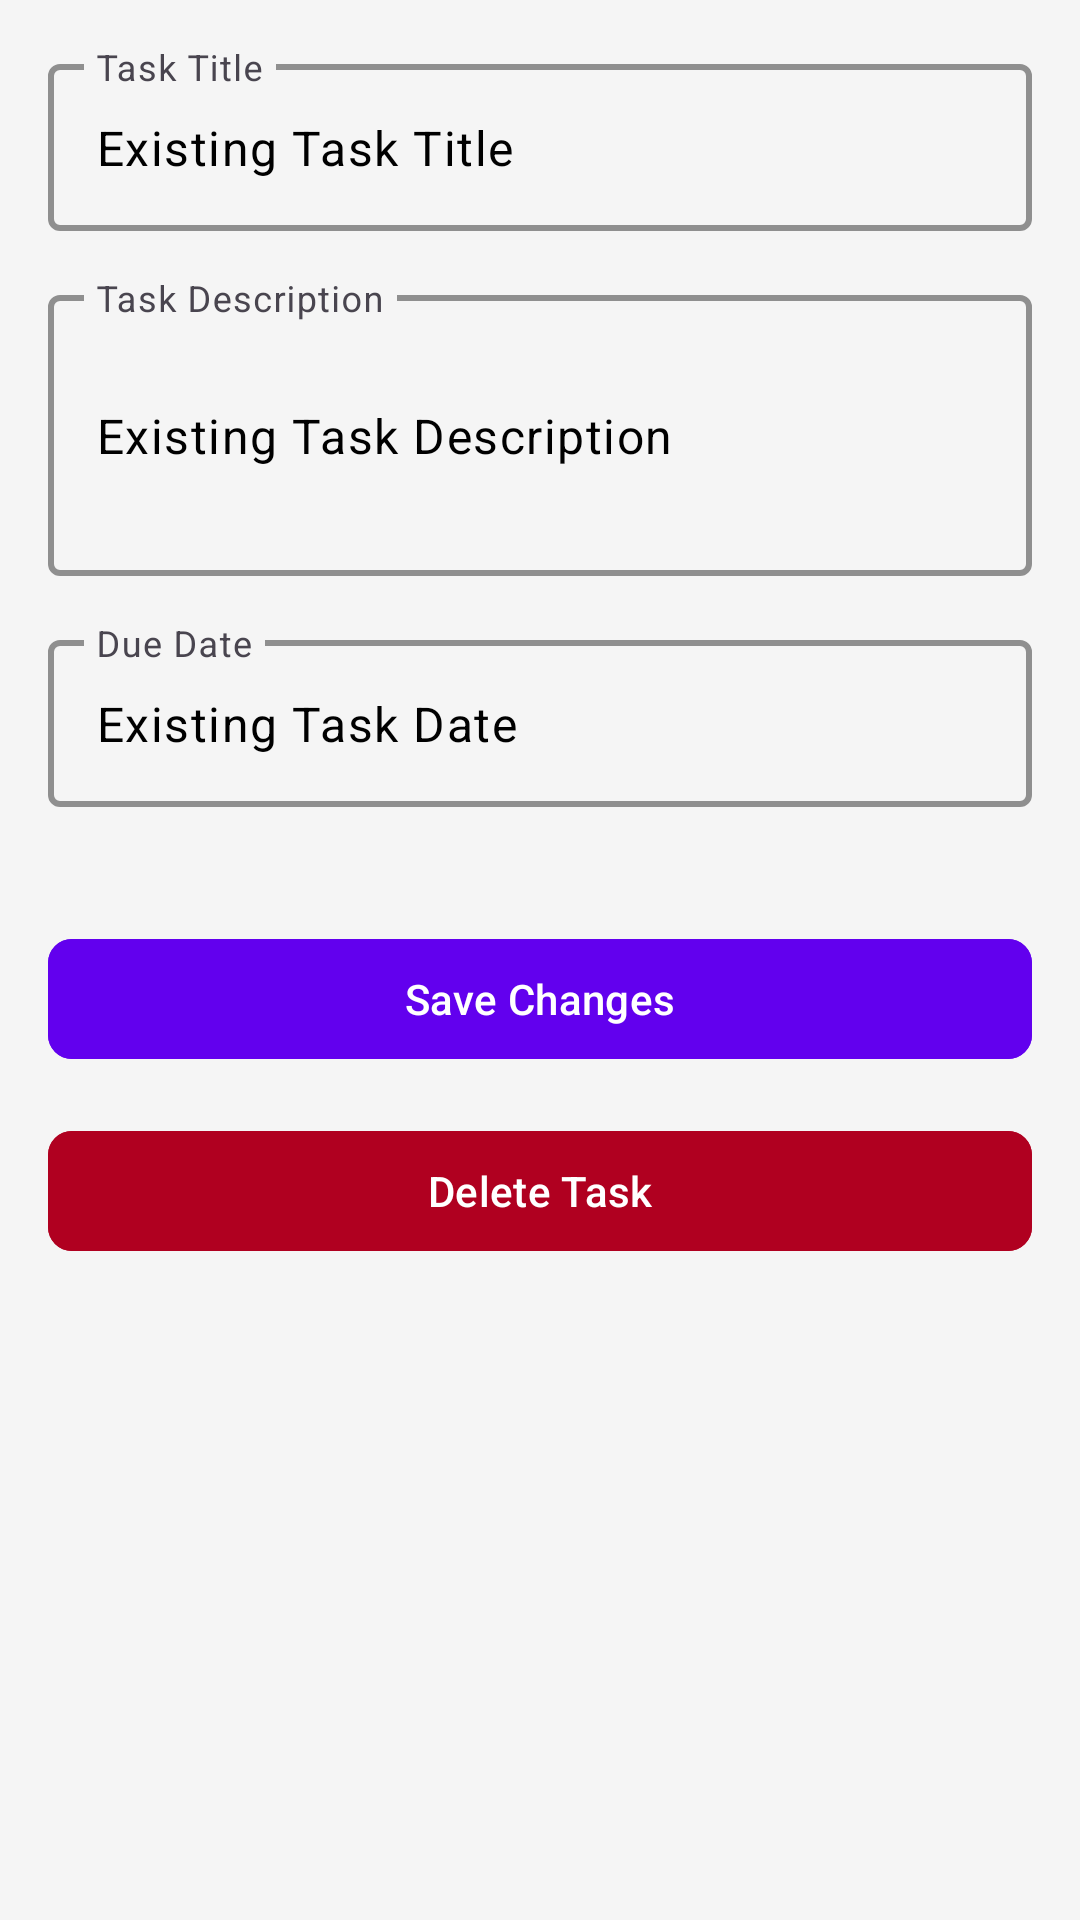

Write the Android layout XML for this screen, with the resource values it uses.
<!-- AndroidManifest.xml: application theme Theme.To_do_task -->
<!-- res/layout/fragment_update_task.xml -->
<?xml version="1.0" encoding="utf-8"?>
<LinearLayout xmlns:android="http://schemas.android.com/apk/res/android"
    xmlns:app="http://schemas.android.com/apk/res-auto"
    android:layout_width="match_parent"
    android:layout_height="match_parent"
    android:orientation="vertical"
    android:padding="16dp"
    android:background="@color/background_color"
    xmlns:tools="http://schemas.android.com/tools"
    tools:context=".UpdateTaskFragment">

    
    <com.google.android.material.textfield.TextInputLayout
        android:id="@+id/titleInputLayout"
        android:layout_width="match_parent"
        android:layout_height="wrap_content"
        android:hint="Task Title"
        app:boxStrokeColor="@color/primary_color"
        app:boxStrokeWidth="2dp"
        android:layout_marginBottom="16dp">

        <com.google.android.material.textfield.TextInputEditText
            android:id="@+id/titleEditText"
            android:layout_width="match_parent"
            android:layout_height="wrap_content"
            android:inputType="text"
            android:textColor="@color/black"
            android:textSize="16sp"
            android:text="Existing Task Title" />
    </com.google.android.material.textfield.TextInputLayout>

    
    <com.google.android.material.textfield.TextInputLayout
        android:id="@+id/descriptionInputLayout"
        android:layout_width="match_parent"
        android:layout_height="wrap_content"
        android:hint="Task Description"
        app:boxStrokeColor="@color/primary_color"
        app:boxStrokeWidth="2dp"
        android:layout_marginBottom="16dp">

        <com.google.android.material.textfield.TextInputEditText
            android:id="@+id/descriptionEditText"
            android:layout_width="match_parent"
            android:layout_height="wrap_content"
            android:inputType="textMultiLine"
            android:lines="3"
            android:textColor="@color/black"
            android:textSize="16sp"
            android:text="Existing Task Description" />
    </com.google.android.material.textfield.TextInputLayout>

    
    <com.google.android.material.textfield.TextInputLayout
        android:id="@+id/dateInputLayout"
        android:layout_width="match_parent"
        android:layout_height="wrap_content"
        android:hint="Due Date"
        app:boxStrokeColor="@color/primary_color"
        app:boxStrokeWidth="2dp"
        android:layout_marginBottom="16dp">

        <com.google.android.material.textfield.TextInputEditText
            android:id="@+id/dateEditText"
            android:layout_width="match_parent"
            android:layout_height="wrap_content"
            android:inputType="date"
            android:focusable="false"
            android:clickable="true"
            android:textColor="@color/black"
            android:textSize="16sp"
            android:text="Existing Task Date"
            android:drawableEnd="@drawable/ic_calendar" />
    </com.google.android.material.textfield.TextInputLayout>

    
    <com.google.android.material.textfield.TextInputLayout
        android:id="@+id/priorityInputLayout"
        android:layout_width="match_parent"
        android:layout_height="wrap_content"
        android:hint="Priority"
        app:boxStrokeColor="@color/primary_color"
        app:boxStrokeWidth="2dp"
        android:layout_marginBottom="24dp">


    </com.google.android.material.textfield.TextInputLayout>

    
    <com.google.android.material.button.MaterialButton
        android:id="@+id/saveTaskButton"
        android:layout_width="match_parent"
        android:layout_height="wrap_content"
        android:text="Save Changes"
        android:textColor="@color/white"
        android:backgroundTint="@color/primary_color"
        app:cornerRadius="8dp"
        android:layout_marginBottom="16dp" />

    
    <com.google.android.material.button.MaterialButton
        android:id="@+id/deleteTaskButton"
        android:layout_width="match_parent"
        android:layout_height="wrap_content"
        android:text="Delete Task"
        android:textColor="@color/white"
        android:backgroundTint="@color/design_default_color_error"
        app:cornerRadius="8dp" />

</LinearLayout>
<!-- resources referenced by this layout -->
<resources>
  <color name="background_color">#F5F5F5</color>
  <color name="black">#000000</color>
  <color name="primary_color">#6200EE</color>
  <color name="white">#FFFFFF</color>
  <style name="Theme.To_do_task" parent="Base.Theme.To_do_task" />
  <style name="Base.Theme.To_do_task" parent="Theme.Material3.DayNight.NoActionBar">
          
          
      </style>
</resources>
